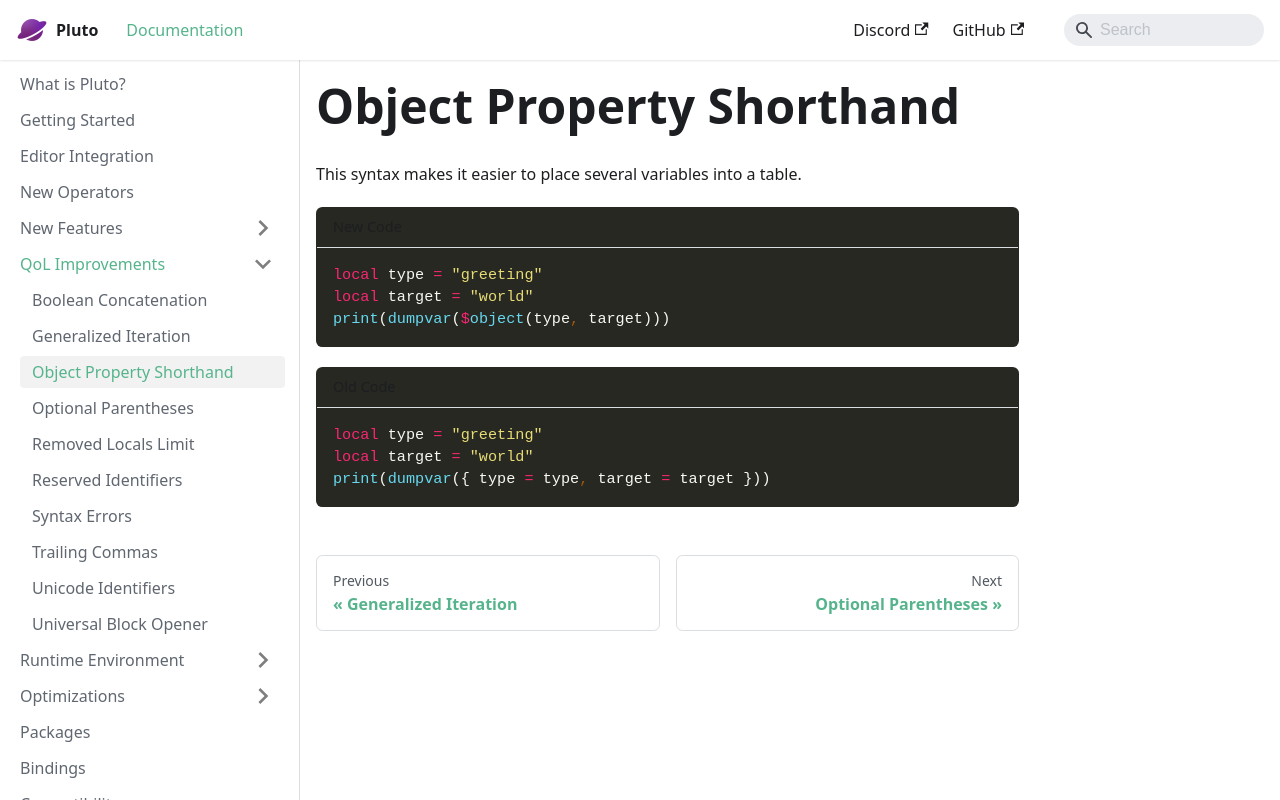

repository: PlutoLang/plutolang.github.io · page: docs/QoL Improvements/Object Property Shorthand.html · generator: docusaurus

This syntax makes it easier to place several variables into a table.
```pluto title="New Code"
local type = "greeting"
local target = "world"
print(dumpvar($object(type, target)))
```
```pluto title="Old Code"
local type = "greeting"
local target = "world"
print(dumpvar({ type = type, target = target }))
```
